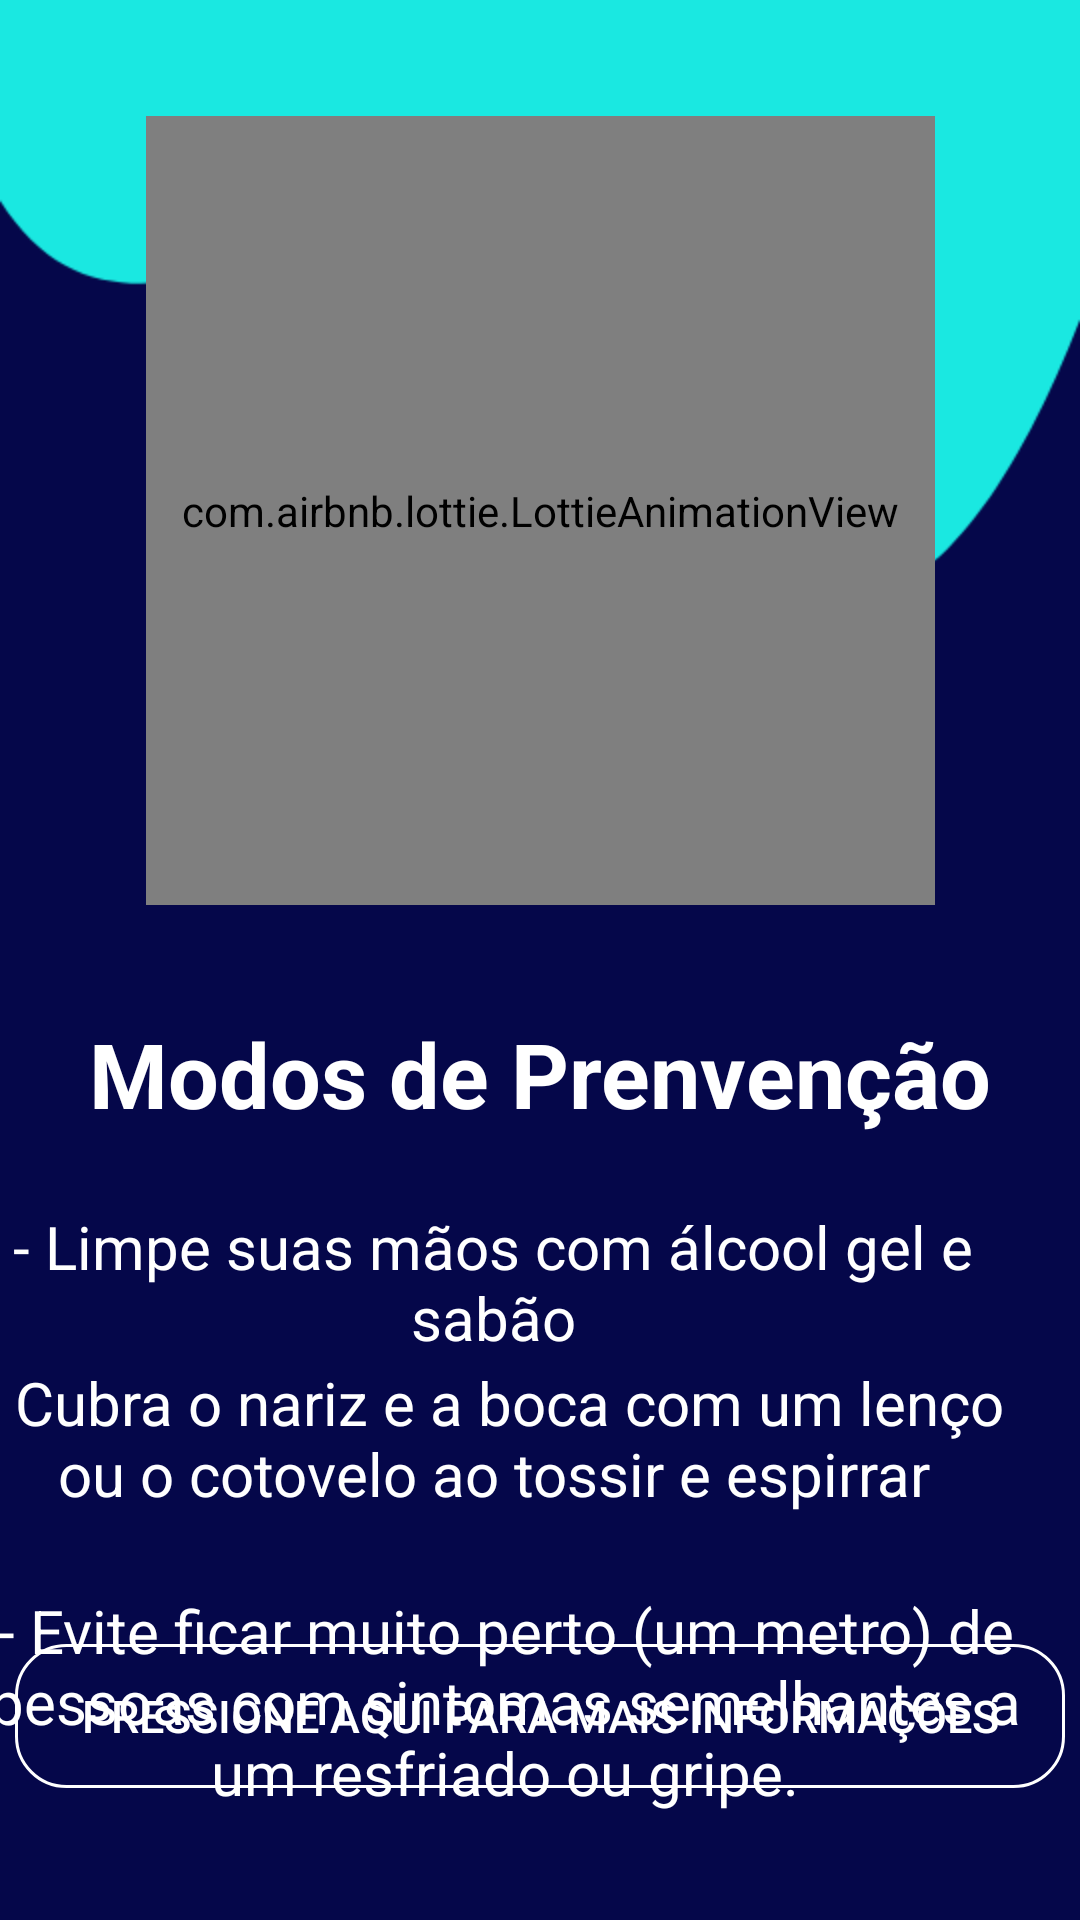

Produce the Android XML layout that renders to this screen, including the resource entries it uses.
<!-- AndroidManifest.xml: application theme AppTheme -->
<!-- res/layout/activity_prevencao.xml -->
<?xml version="1.0" encoding="utf-8"?>
<androidx.constraintlayout.widget.ConstraintLayout
    xmlns:android="http://schemas.android.com/apk/res/android"
    xmlns:app="http://schemas.android.com/apk/res-auto"
    android:background="@drawable/first"
    xmlns:tools="http://schemas.android.com/tools"
    android:layout_width="match_parent"
    android:layout_height="match_parent"
    tools:context=".Menu.PrevencaoActivity">

    <com.airbnb.lottie.LottieAnimationView
        android:id="@+id/ue"
        android:layout_width="263dp"
        android:layout_height="263dp"
        android:layout_marginStart="100dp"
        android:layout_marginTop="10dp"
        android:layout_marginEnd="100dp"
        app:layout_constraintBottom_toBottomOf="parent"
        app:layout_constraintEnd_toEndOf="parent"
        app:layout_constraintStart_toStartOf="parent"
        app:layout_constraintTop_toTopOf="parent"
        app:layout_constraintVertical_bias="0.078"
        app:lottie_autoPlay="true"
        app:lottie_fileName="hand.json"
        app:lottie_loop="true" />

    <TextView
        android:id="@+id/textView5"
        android:layout_width="wrap_content"
        android:layout_height="wrap_content"
        android:layout_marginTop="36dp"
        android:text="Modos de Prenvenção"
        android:textAlignment="center"
        android:textColor="#FFF"
        android:textSize="30dp"
        android:textStyle="bold"
        app:layout_constraintEnd_toEndOf="parent"
        app:layout_constraintHorizontal_bias="0.495"
        app:layout_constraintStart_toStartOf="parent"
        app:layout_constraintTop_toBottomOf="@+id/ue" />

    <TextView
        android:layout_width="wrap_content"
        android:layout_height="wrap_content"
        android:layout_marginTop="24dp"
        android:layout_marginEnd="16dp"
        android:text="- Limpe suas mãos com álcool gel e sabão"
        android:textAlignment="center"
        android:textColor="#FFF"
        android:textSize="20dp"
        app:layout_constraintEnd_toEndOf="parent"
        app:layout_constraintTop_toBottomOf="@+id/textView5"/>

    <TextView
    android:layout_width="wrap_content"
    android:layout_height="wrap_content"
    android:layout_marginTop="76dp"
    android:layout_marginEnd="16dp"
    android:text="- Cubra o nariz e a boca com um lenço ou o cotovelo ao tossir e espirrar"
    android:textAlignment="center"
    android:textColor="#FFF"
    android:textSize="20dp"
    app:layout_constraintEnd_toEndOf="parent"
    app:layout_constraintTop_toBottomOf="@+id/textView5"/>

    <TextView
        android:layout_width="wrap_content"
        android:layout_height="wrap_content"
        android:layout_marginTop="152dp"
        android:layout_marginEnd="12dp"
        android:text="- Evite ficar muito perto (um metro) de pessoas com sintomas semelhantes a um resfriado ou gripe."
        android:textAlignment="center"
        android:textColor="#FFF"
        android:textSize="20dp"
        app:layout_constraintEnd_toEndOf="parent"
        app:layout_constraintTop_toBottomOf="@+id/textView5" />

    <Button
        android:id="@+id/btn_web_prenvencao"
        android:layout_width="350dp"
        android:layout_height="wrap_content"
        android:layout_marginBottom="44dp"
        android:background="@drawable/desingbutton"
        android:onClick="irParaWebPrevencao"
        android:text="Pressione aqui para mais informações"
        android:textAlignment="center"
        android:textColor="#FFF"
        android:textSize="15dp"
        app:layout_constraintBottom_toBottomOf="parent"
        app:layout_constraintEnd_toEndOf="parent"
        app:layout_constraintHorizontal_bias="0.491"
        app:layout_constraintStart_toStartOf="parent" />

</androidx.constraintlayout.widget.ConstraintLayout>
<!-- resources referenced by this layout -->
<resources>
  <!-- drawable desingbutton (drawable) -->
  <?xml version="1.0" encoding="utf-8"?>
  <shape
      android:shape="rectangle"
      xmlns:android="http://schemas.android.com/apk/res/android">
      <size
          android:height="95px"
          android:width="91px" />
      <corners
          android:radius="50px" />
      <solid
          android:color="#00FFFFFF" />
      <stroke
          android:color="#FFF"
          android:width="3px" />
  </shape>
  <!-- drawable first: png bitmap (drawable-v24, 18335 bytes) -->
  <style name="AppTheme" parent="Theme.AppCompat.Light.NoActionBar">
          
          <item name="colorPrimary">@color/colorPrimary</item>
          <item name="colorPrimaryDark">@color/colorPrimaryDark</item>
          <item name="colorAccent">@color/colorAccent</item>
      </style>
  <color name="colorPrimary">#05074A</color>
  <color name="colorPrimaryDark">#05074A</color>
  <color name="colorAccent">#05074A</color>
</resources>
